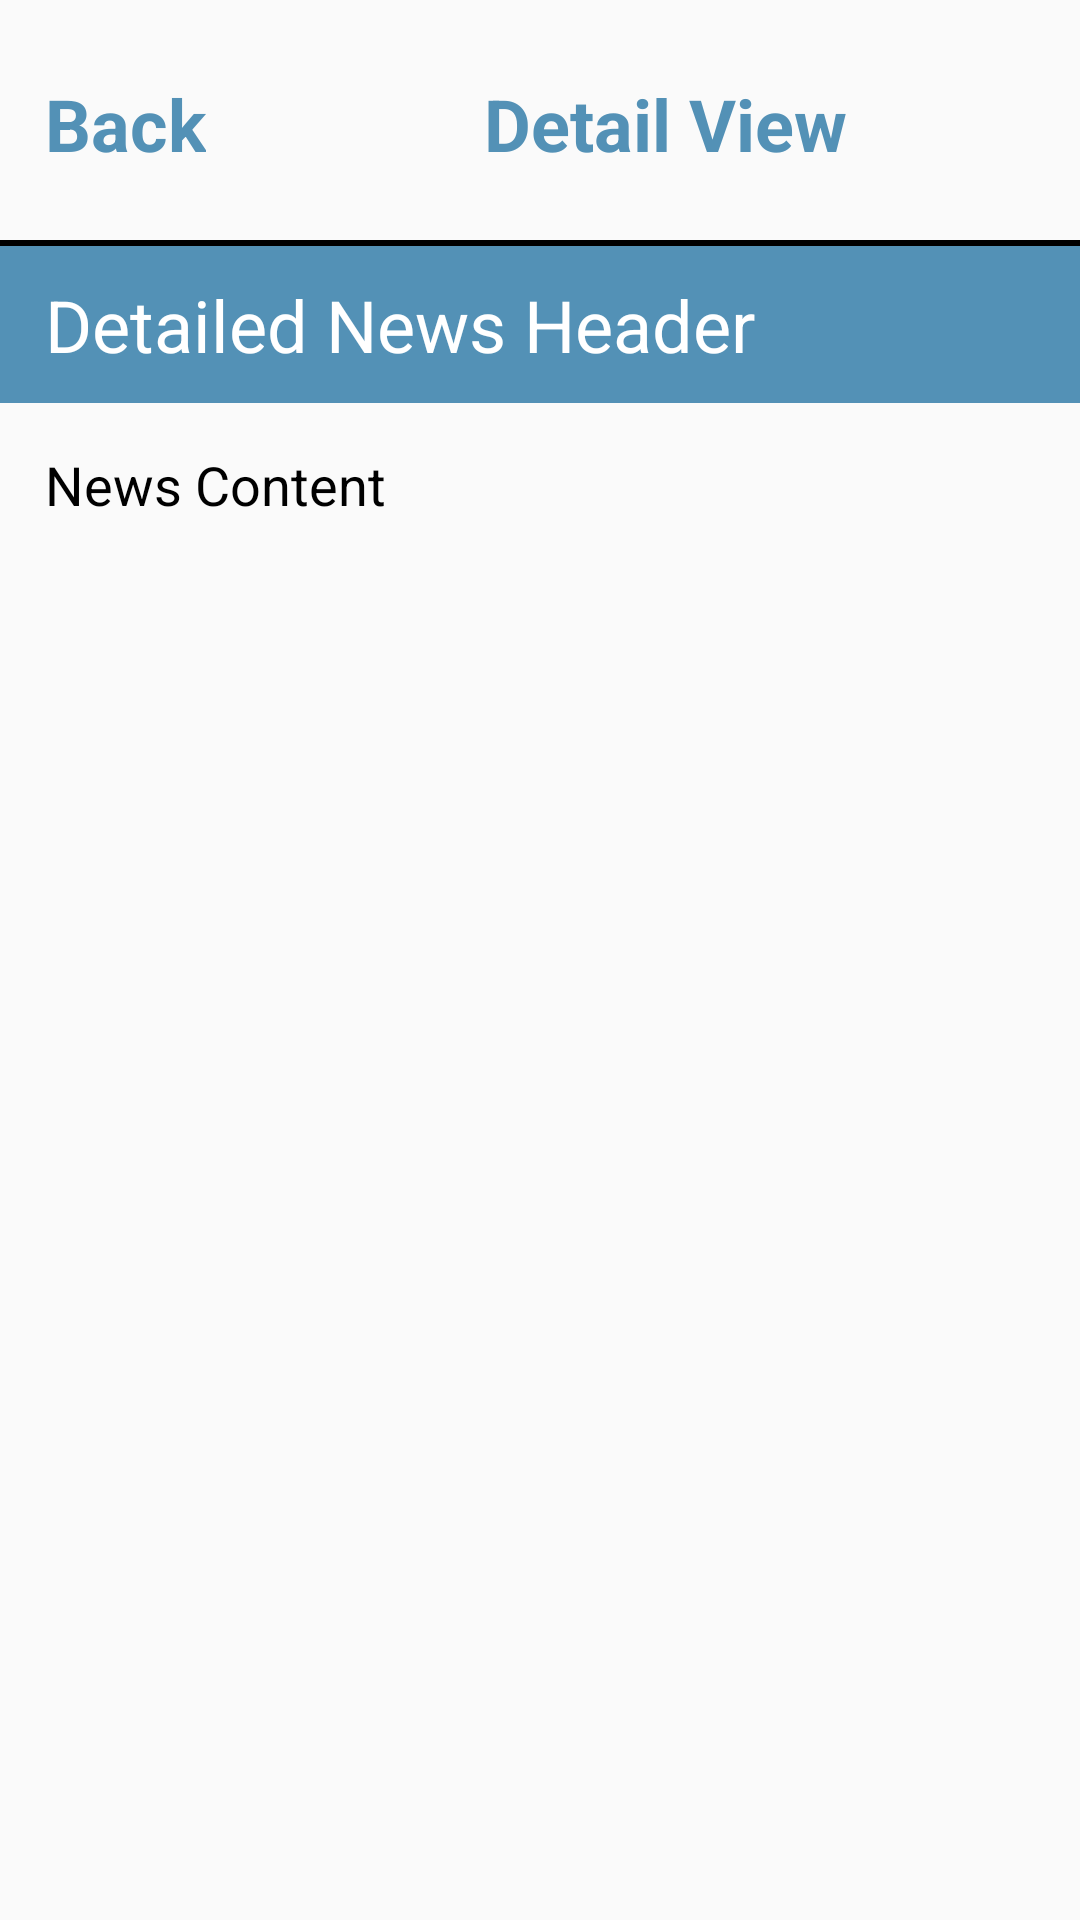

Here is an Android app screen rendered from its layout file. Give the layout XML and the strings, colors and styles it references.
<!-- AndroidManifest.xml: application theme AppTheme -->
<!-- res/layout/activity_main__detailed_news_view.xml -->
<?xml version="1.0" encoding="utf-8"?>
<ScrollView xmlns:android="http://schemas.android.com/apk/res/android"
    xmlns:app="http://schemas.android.com/apk/res-auto"
    xmlns:tools="http://schemas.android.com/tools"
    android:layout_width="fill_parent"
    android:layout_height="fill_parent"
    android:fitsSystemWindows="true">

    <RelativeLayout
        android:id="@+id/detailedNews_displayActivityLayout"
        android:layout_width="match_parent"
        android:layout_height="wrap_content"
        tools:context=".MainActivity_DetailedNewsView">

        <TextView
            android:id="@+id/Back_Button_detailNews"
            android:layout_marginTop="10dp"
            android:layout_marginBottom="10dp"

            android:paddingLeft="15dp"
            android:paddingTop="15dp"
            android:paddingRight="15dp"

            android:layout_width="wrap_content"
            android:layout_height="60dp"

            android:textAlignment="center"
            android:text="@string/backButton_detailedNewsView"
            android:textSize="24sp"
            android:textStyle="bold"
            android:textColor="#5391b6"/>

        <TextView
            android:id="@+id/Detailed_news_textView_Logo"
            android:layout_toRightOf="@id/Back_Button_detailNews"
            android:layout_toEndOf="@id/Back_Button_detailNews"

            android:layout_width="match_parent"
            android:layout_height="60dp"

            android:layout_marginTop="10dp"
            android:layout_marginBottom="10dp"

            android:paddingLeft="15dp"
            android:paddingTop="15dp"
            android:paddingRight="15dp"

            android:fontFamily="sans-serif"
            android:text="@string/detailedNewsListAActivity_logo_detail_view"

            android:textAlignment="center"
            android:textColor="#5391b6"
            android:textSize="24sp"
            android:textStyle="bold" />

        <View
            android:id="@+id/view1"
            android:layout_width="match_parent"
            android:layout_height="2dp"
            android:layout_below="@id/Detailed_news_textView_Logo"
            android:layout_centerHorizontal="true"
            android:background="#000000" />

        <TextView
            android:id="@+id/Detailed_news_textView_header"
            android:layout_below="@id/view1"

            android:layout_width="match_parent"
            android:layout_height="wrap_content"

            android:paddingTop="10dp"
            android:paddingBottom="10dp"
            android:paddingLeft="15dp"
            android:paddingRight="15dp"

            android:fontFamily="sans-serif-thin"
            android:text="@string/detailed_news_header"

            android:background="#5391b6"

            android:textColor="#ffffff"
            android:textSize="24sp"
            android:textStyle="bold" />

        <TextView
            android:id="@+id/Detailed_news_textView_Content"
            android:layout_below="@id/Detailed_news_textView_header"

            android:layout_width="match_parent"
            android:layout_height="wrap_content"

            android:layout_marginTop="10dp"
            android:layout_marginBottom="10dp"

            android:paddingLeft="15dp"
            android:paddingTop="5dp"
            android:paddingRight="15dp"

            android:fontFamily="sans-serif"
            android:textColor="#000000"
            android:text="@string/Detailed_news_content"
            android:textSize="18sp" />

    </RelativeLayout>
</ScrollView>
<!-- resources referenced by this layout -->
<resources>
  <string name="Detailed_news_content">News Content</string>
  <string name="backButton_detailedNewsView">Back</string>
  <string name="detailedNewsListAActivity_logo_detail_view">Detail View</string>
  <string name="detailed_news_header">Detailed News Header</string>
  <style name="AppTheme" parent="Theme.AppCompat.Light.NoActionBar">
          
          <item name="colorPrimary">@color/colorPrimary</item>
          <item name="colorPrimaryDark">#cc1d1d</item>
          <item name="colorAccent">@color/colorAccent</item>
      </style>
  <!-- not gathered from this repository: default colours our renderer supplied (Android Studio template values) -->
  <color name="colorPrimary">#FF6200EE</color>
  <color name="colorAccent">#FF03DAC5</color>
</resources>
